Dataset: Endangered_bird_dataset (GitHub, KennethOwO/Endangered_Bird_AI). Classes: african grey parrot, bahama nuthatch, california condor, fruit doves, imperial woodpecker, indian vulture, mangrove finch, northern bald ibis, puerto rican amazon, sulphur crested cockatoo.

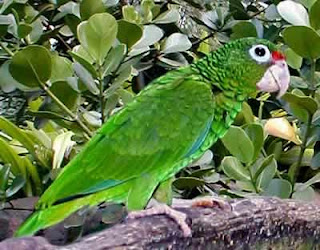
Label: puerto rican amazon

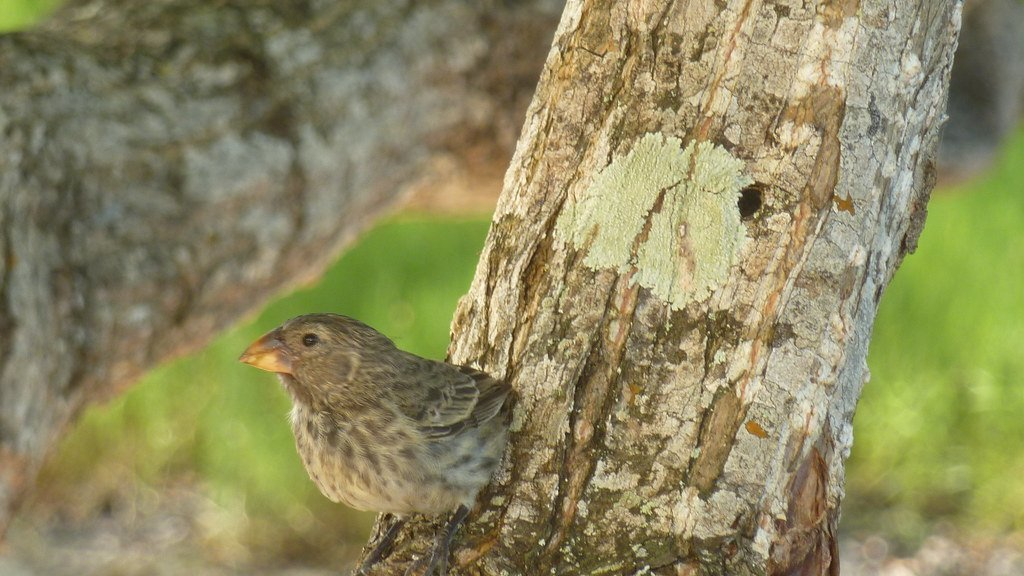
Label: mangrove finch

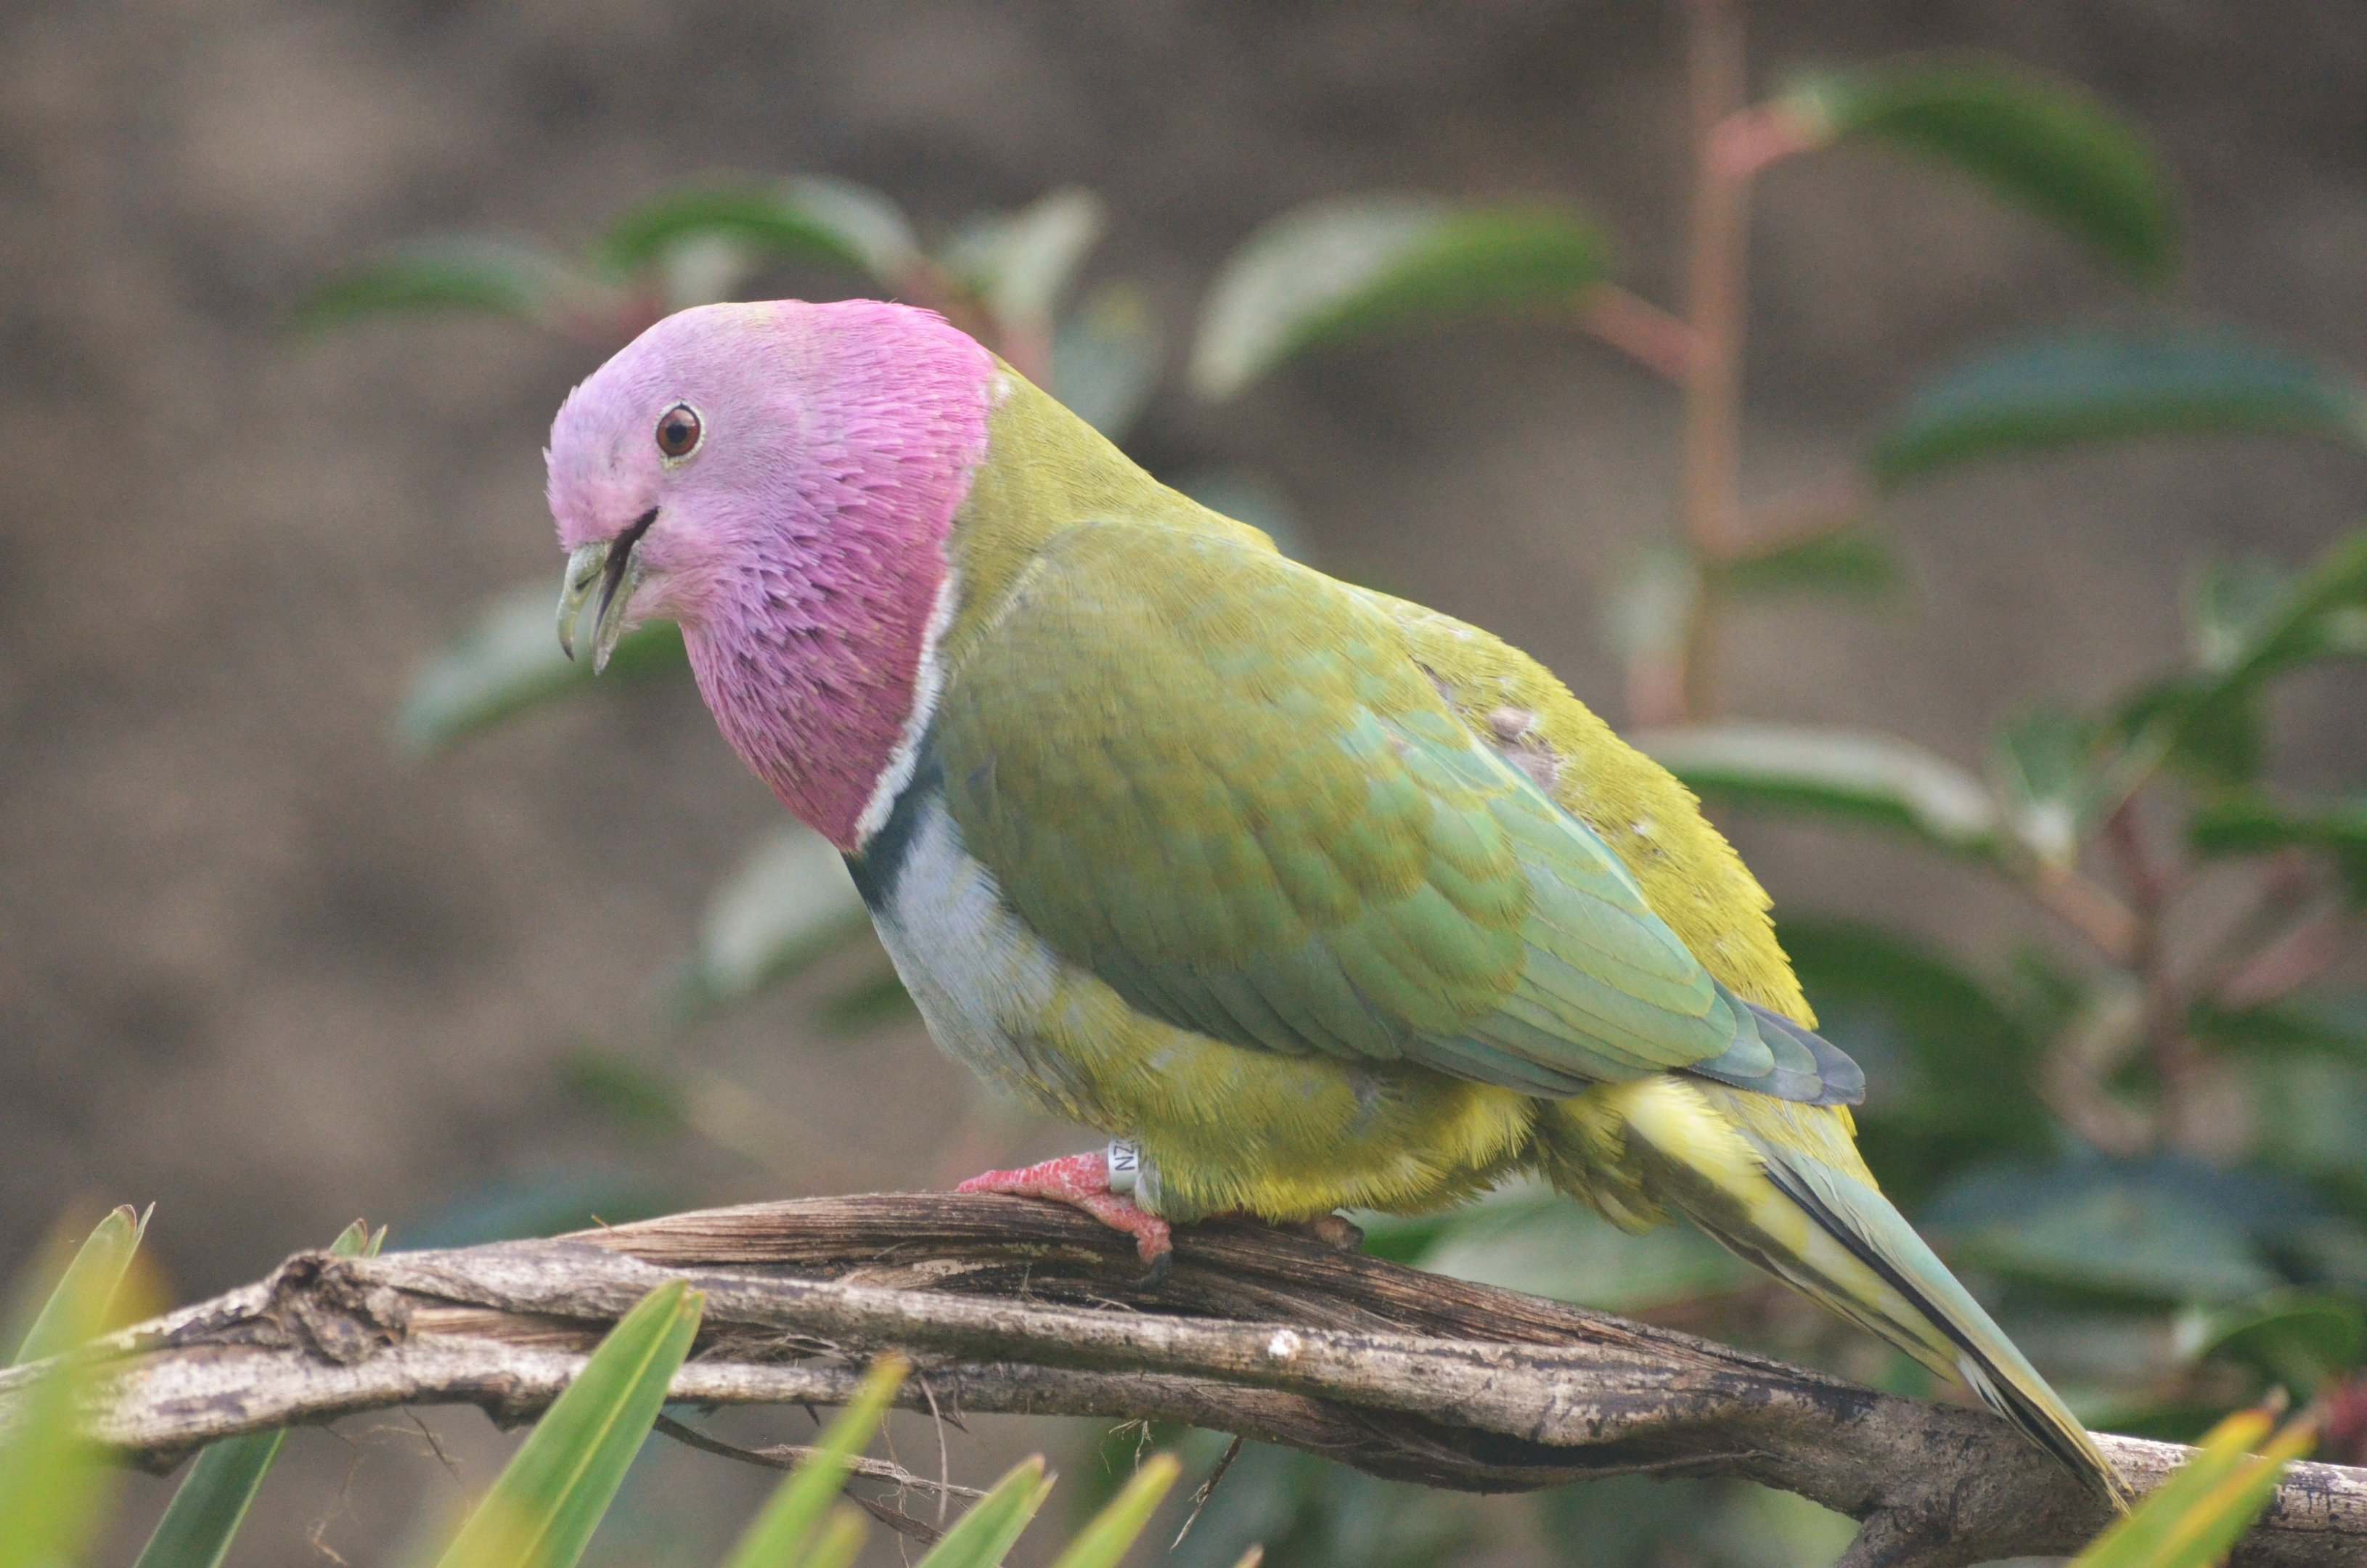
Label: fruit doves

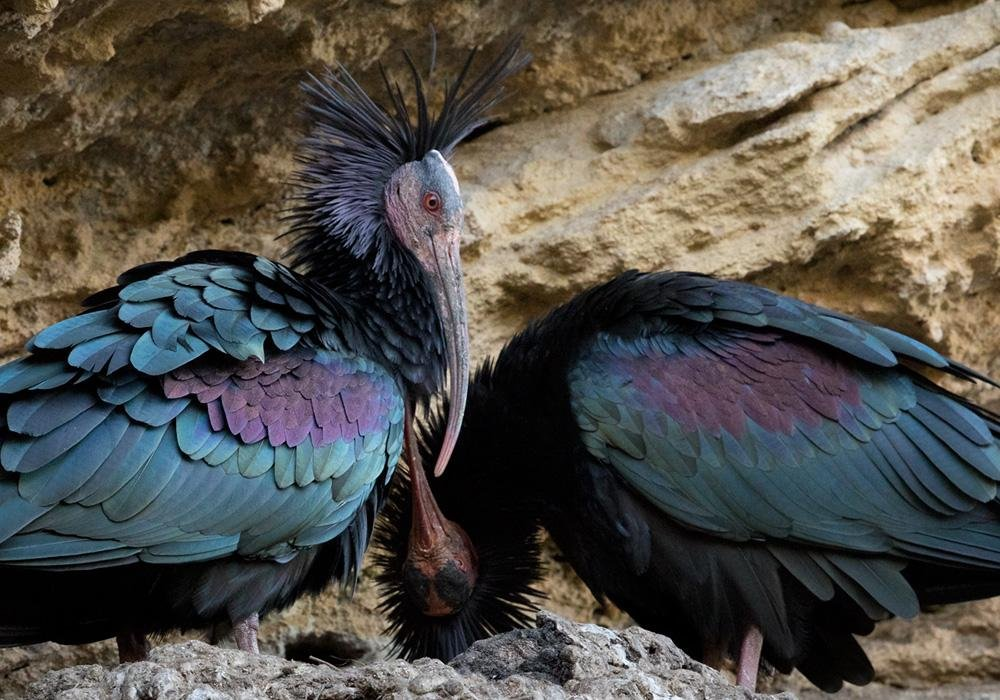
Label: northern bald ibis

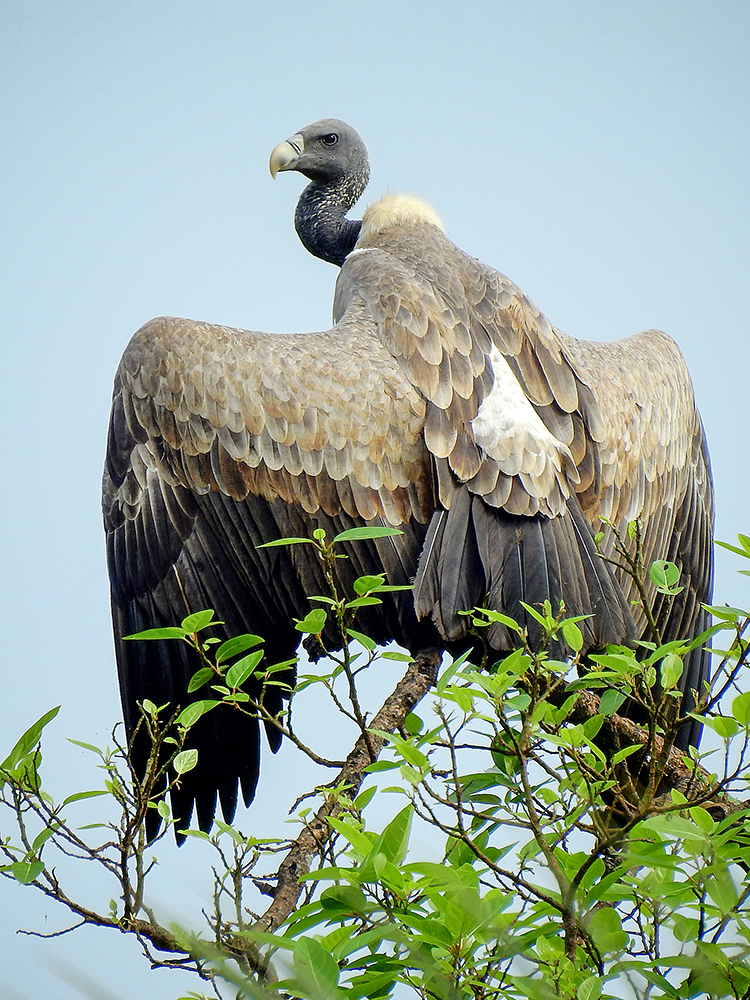
Label: indian vulture

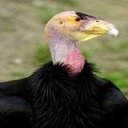
Label: california condor
